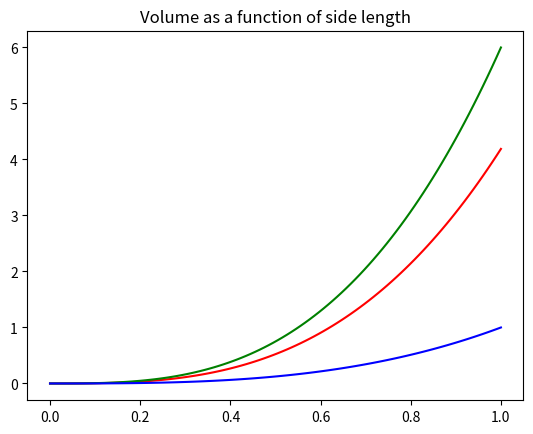

Recreate this plot in Python.
# Use custom box volume function 
# That will be used when creating a plotfrom 0 to 10
# with all dimensions being the same (cube)
# PLot : volume as a function of cube side

import matplotlib.pyplot as plt
import math
import numpy as np

length= np.linspace(0,1,100)
volume_of_sphere_list = []
volume_of_box_list = []
volume_of_cube_list = []

def volume_of_cube(length):
    return length ** 3

def volume_of_sphere(radius):   
    volume = (4/3) * math.pi * (radius ** 3)
    return volume

def volume_of_box(length):
    return length * 2 * length * 3 * length

# Because the width is twice the length and the height is three times the length

for l in length:
    volume_of_sphere_list.append(volume_of_sphere(l))
    volume_of_box_list.append(volume_of_box(l))
    volume_of_cube_list.append(volume_of_cube(l))

plt.plot(length, volume_of_sphere_list, label = "Volume of Sphere", color = "red")
plt.plot(length, volume_of_box_list, label = "Volume of Box", color = "green")
plt.plot(length, volume_of_cube_list, label = "Volume of Cube", color = "blue")
plt.title("Volume as a function of side length")    
plt.show()
